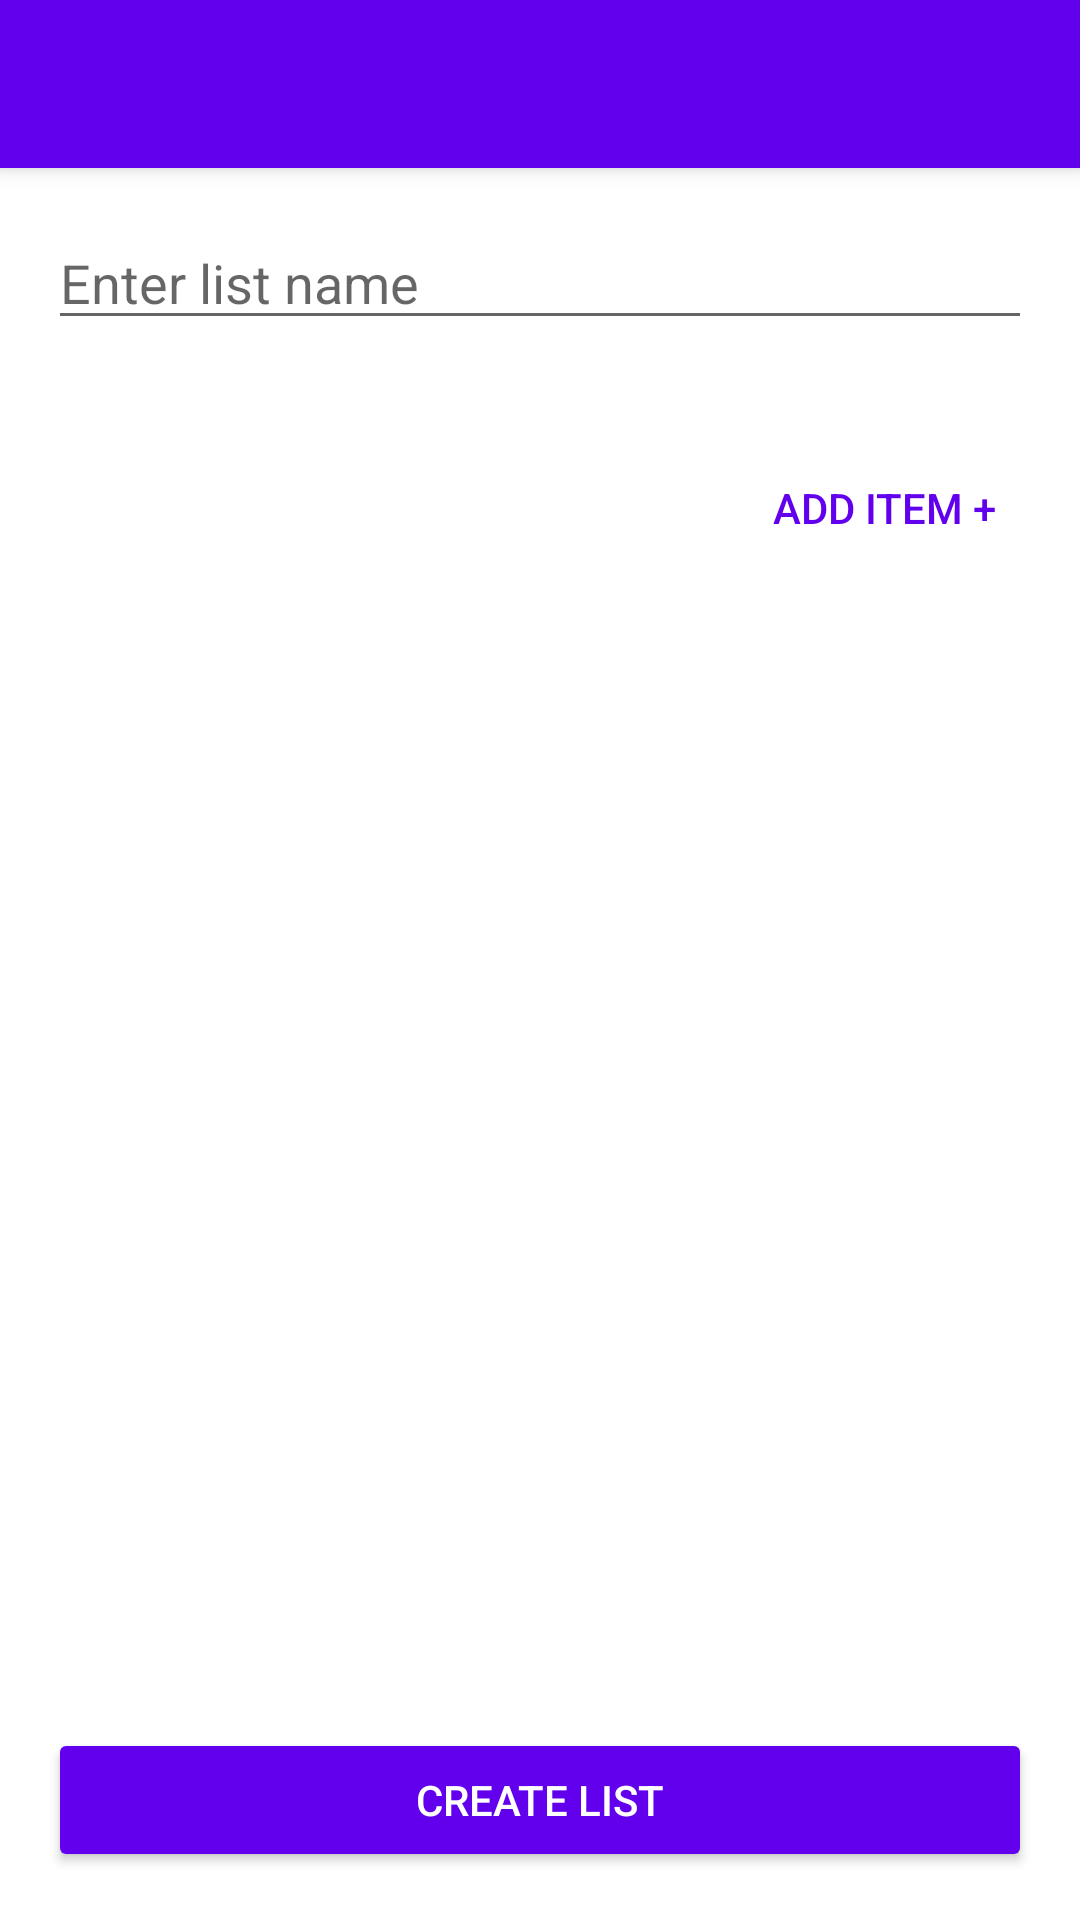

The Android layout XML behind this screen, and the referenced resources:
<!-- AndroidManifest.xml: application theme Theme.BuddyShopper -->
<!-- res/layout/activity_create_list.xml -->
<?xml version="1.0" encoding="utf-8"?>
<RelativeLayout xmlns:android="http://schemas.android.com/apk/res/android"
    xmlns:tools="http://schemas.android.com/tools"
    android:layout_width="match_parent"
    android:layout_height="match_parent"
    tools:context=".CreateListActivity">

    <androidx.appcompat.widget.Toolbar
        android:id="@+id/toolbar"
        android:layout_width="match_parent"
        android:layout_height="?attr/actionBarSize"
        android:background="?attr/colorPrimary"
        android:elevation="4dp"
        android:theme="@style/ThemeOverlay.AppCompat.Dark.ActionBar" />

    <EditText
        android:id="@+id/list_name_edit_text"
        android:layout_width="match_parent"
        android:layout_height="wrap_content"
        android:layout_below="@id/toolbar"
        android:layout_margin="16dp"
        android:hint="Enter list name"
        android:inputType="textCapWords"
        android:maxLines="1"/>

    <Button
        android:id="@+id/add_item_button"
        android:layout_width="wrap_content"
        android:layout_height="wrap_content"
        android:layout_below="@id/list_name_edit_text"
        android:layout_alignParentEnd="true"
        android:layout_margin="16dp"
        android:text="Add Item +"
        android:textColor="?attr/colorPrimary"
        style="@style/Widget.AppCompat.Button.Borderless"/>

    <androidx.recyclerview.widget.RecyclerView
        android:id="@+id/items_recycler_view"
        android:layout_width="match_parent"
        android:layout_height="match_parent"
        android:layout_below="@id/add_item_button"
        android:layout_above="@id/create_list_button"
        android:padding="8dp"
        android:clipToPadding="false"/>

    <Button
        android:id="@+id/create_list_button"
        android:layout_width="match_parent"
        android:layout_height="wrap_content"
        android:layout_alignParentBottom="true"
        android:layout_margin="16dp"
        android:text="Create List"
        android:backgroundTint="?attr/colorPrimary"
        android:textColor="@android:color/white"/>

</RelativeLayout>
<!-- resources referenced by this layout -->
<resources>
  <style name="Theme.BuddyShopper" parent="Theme.MaterialComponents.DayNight.NoActionBar">
          <item name="colorPrimary">@color/purple_500</item>
          <item name="colorPrimaryVariant">@color/purple_700</item>
          <item name="colorOnPrimary">@color/white</item>
          <item name="colorSecondary">@color/teal_200</item>
          <item name="colorSecondaryVariant">@color/teal_700</item>
          <item name="colorOnSecondary">@color/black</item>
          <item name="android:statusBarColor">?attr/colorPrimaryVariant</item>
      </style>
  <!-- not gathered from this repository: default colours our renderer supplied (Android Studio template values) -->
  <color name="purple_500">#FF6200EE</color>
  <color name="purple_700">#FF3700B3</color>
  <color name="teal_200">#FF03DAC5</color>
  <color name="teal_700">#FF018786</color>
  <color name="black">#FF000000</color>
  <color name="white">#FFFFFFFF</color>
</resources>
